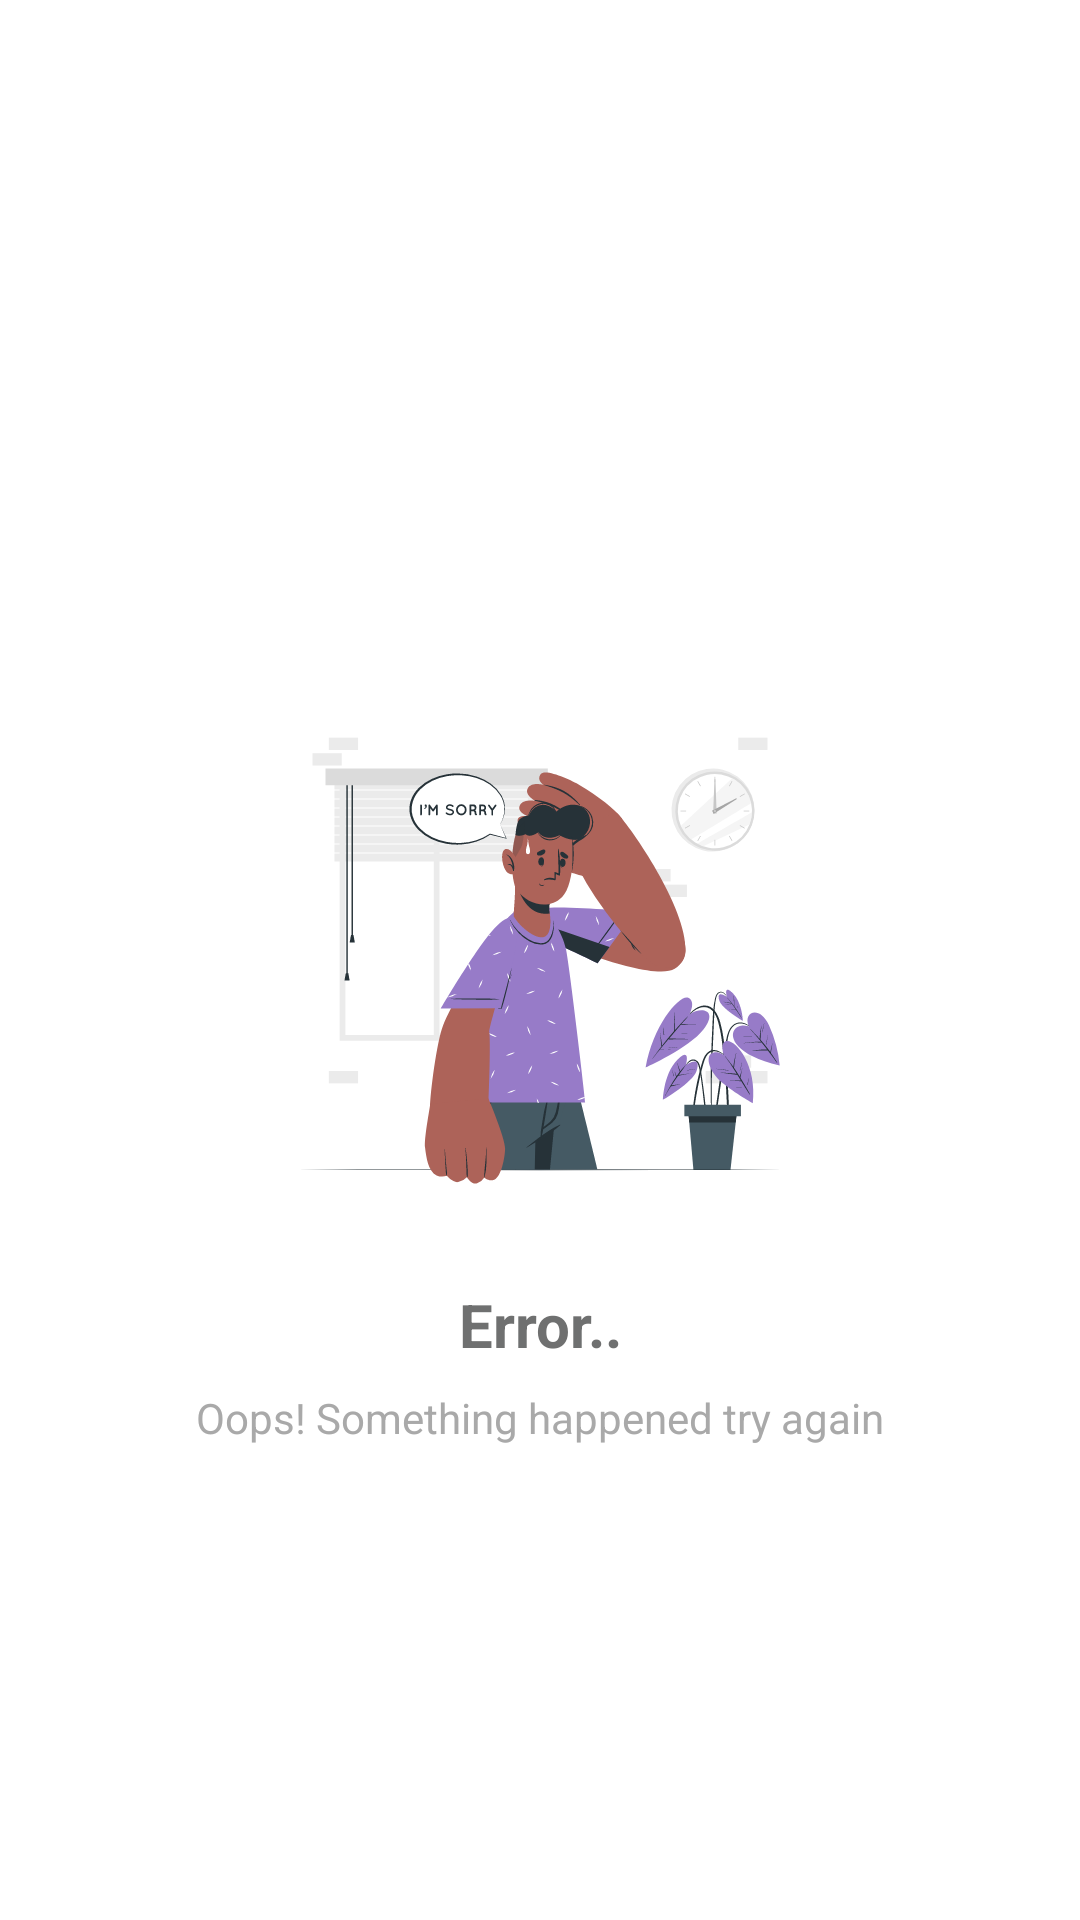

Reconstruct the res/layout file that produces this screen, plus the resources it refers to.
<!-- AndroidManifest.xml: application theme Theme.KumparanTest -->
<!-- res/layout/state_error.xml -->
<?xml version="1.0" encoding="utf-8"?>
<androidx.constraintlayout.widget.ConstraintLayout xmlns:android="http://schemas.android.com/apk/res/android"
    xmlns:app="http://schemas.android.com/apk/res-auto"
    android:layout_width="match_parent"
    android:layout_height="match_parent"
    android:layout_marginBottom="128dp">
    <ImageView
        android:id="@+id/ivError"
        android:layout_width="184dp"
        android:layout_height="184dp"
        android:layout_gravity="center"
        android:src="@drawable/ic_feeling_sorry_for_error"
        app:layout_constraintBottom_toBottomOf="parent"
        app:layout_constraintEnd_toEndOf="parent"
        app:layout_constraintStart_toStartOf="parent"
        app:layout_constraintTop_toTopOf="parent" />

    <TextView
        android:id="@+id/tvErrorTitle"
        android:layout_width="wrap_content"
        android:layout_height="wrap_content"
        android:layout_marginStart="16dp"
        android:layout_marginEnd="16dp"
        android:layout_marginTop="16dp"
        android:text="@string/sorry_error"
        android:textColor="#6F7070"
        android:textSize="20sp"
        android:textStyle="bold"
        app:layout_constraintEnd_toEndOf="parent"
        app:layout_constraintStart_toStartOf="parent"
        app:layout_constraintTop_toBottomOf="@+id/ivError" />

    <TextView
        android:layout_width="wrap_content"
        android:layout_height="wrap_content"
        android:layout_marginStart="8dp"
        android:layout_marginEnd="8dp"
        android:layout_marginTop="8dp"
        android:textSize="14sp"
        android:textColor="#A9A9A9"
        android:text="@string/oops_something_happened_try_again"
        app:layout_constraintEnd_toEndOf="parent"
        app:layout_constraintStart_toStartOf="parent"
        app:layout_constraintTop_toBottomOf="@+id/tvErrorTitle" />
</androidx.constraintlayout.widget.ConstraintLayout>
<!-- resources referenced by this layout -->
<resources>
  <!-- drawable ic_feeling_sorry_for_error: vector/xml drawable (drawable, 46168 chars, omitted) -->
  <string name="oops_something_happened_try_again">Oops! Something happened try again</string>
  <string name="sorry_error">Error..</string>
  <style name="Theme.KumparanTest" parent="Theme.MaterialComponents.DayNight.DarkActionBar">
          
          <item name="colorPrimary">@color/purple_500</item>
          <item name="colorPrimaryVariant">@color/purple_700</item>
          <item name="colorOnPrimary">@color/white</item>
          
          <item name="colorSecondary">@color/teal_200</item>
          <item name="colorSecondaryVariant">@color/teal_700</item>
          <item name="colorOnSecondary">@color/black</item>
          
          <item name="android:statusBarColor" tools:targetApi="l">?attr/colorPrimaryVariant</item>
          
      </style>
  <color name="purple_500">#FF6200EE</color>
  <color name="purple_700">#FF3700B3</color>
  <color name="white">#FFFFFFFF</color>
  <color name="teal_200">#FF03DAC5</color>
  <color name="teal_700">#FF018786</color>
  <color name="black">#FF000000</color>
</resources>
